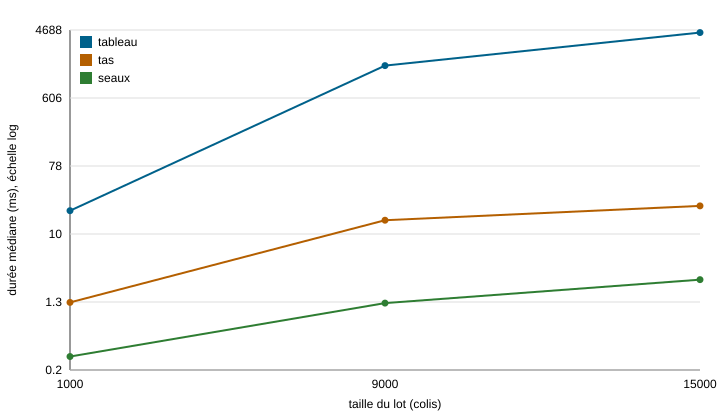

Values plotted in this chart, from the file beside it:
variante; taille; repetition; duree_ms; memoire_ko; controle
tableau; 1000; 1; 20.75; 2930; e851643b
tableau; 1000; 2; 20.23; 2928; e851643b
tableau; 1000; 3; 20.59; 2929; e851643b
tableau; 1000; 4; 20.18; 2929; e851643b
tableau; 1000; 5; 20.38; 2933; e851643b
tableau; 9000; 1; 1605; 43177; cf42b773
tableau; 9000; 2; 1603; 43175; cf42b773
tableau; 9000; 3; 1601; 43132; cf42b773
tableau; 9000; 4; 1615; 43175; cf42b773
tableau; 9000; 5; 1606; 43175; cf42b773
tableau; 15000; 1; 15797; 34984; ca48eff0
tableau; 15000; 2; 4341; 34730; ca48eff0
tableau; 15000; 3; 4237; 34985; ca48eff0
tableau; 15000; 4; 4237; 34987; ca48eff0
tableau; 15000; 5; 4448; 34985; ca48eff0
tas; 1000; 1; 1.290; 130; e851643b
tas; 1000; 2; 1.844; 134; e851643b
tas; 1000; 3; 1.318; 129; e851643b
tas; 1000; 4; 1.082; 126; e851643b
tas; 1000; 5; 1.128; 134; e851643b
tas; 9000; 1; 15.93; 1263; cf42b773
tas; 9000; 2; 15.3; 1264; cf42b773
tas; 9000; 3; 14.79; 1266; cf42b773
tas; 9000; 4; 15.46; 1264; cf42b773
tas; 9000; 5; 15.27; 1269; cf42b773
tas; 15000; 1; 23.77; 2197; ca48eff0
tas; 15000; 2; 23.77; 2192; ca48eff0
tas; 15000; 3; 23.28; 2213; ca48eff0
tas; 15000; 4; 23.56; 2203; ca48eff0
tas; 15000; 5; 23.28; 2194; ca48eff0
seaux; 1000; 1; 0.303; 51; e851643b
seaux; 1000; 2; 0.649; 181; e851643b
seaux; 1000; 3; 0.250; 51; e851643b
seaux; 1000; 4; 0.253; 51; e851643b
seaux; 1000; 5; 0.180; 270; e851643b
seaux; 9000; 1; 1.016; 596; cf42b773
seaux; 9000; 2; 1.701; 591; cf42b773
seaux; 9000; 3; 1.101; 593; cf42b773
seaux; 9000; 4; 1.583; 628; cf42b773
seaux; 9000; 5; 1.263; 596; cf42b773
seaux; 15000; 1; 2.671; 886; ca48eff0
seaux; 15000; 2; 1.855; 891; ca48eff0
seaux; 15000; 3; 3.477; 886; ca48eff0
seaux; 15000; 4; 2.558; 886; ca48eff0
seaux; 15000; 5; 1.828; 891; ca48eff0
